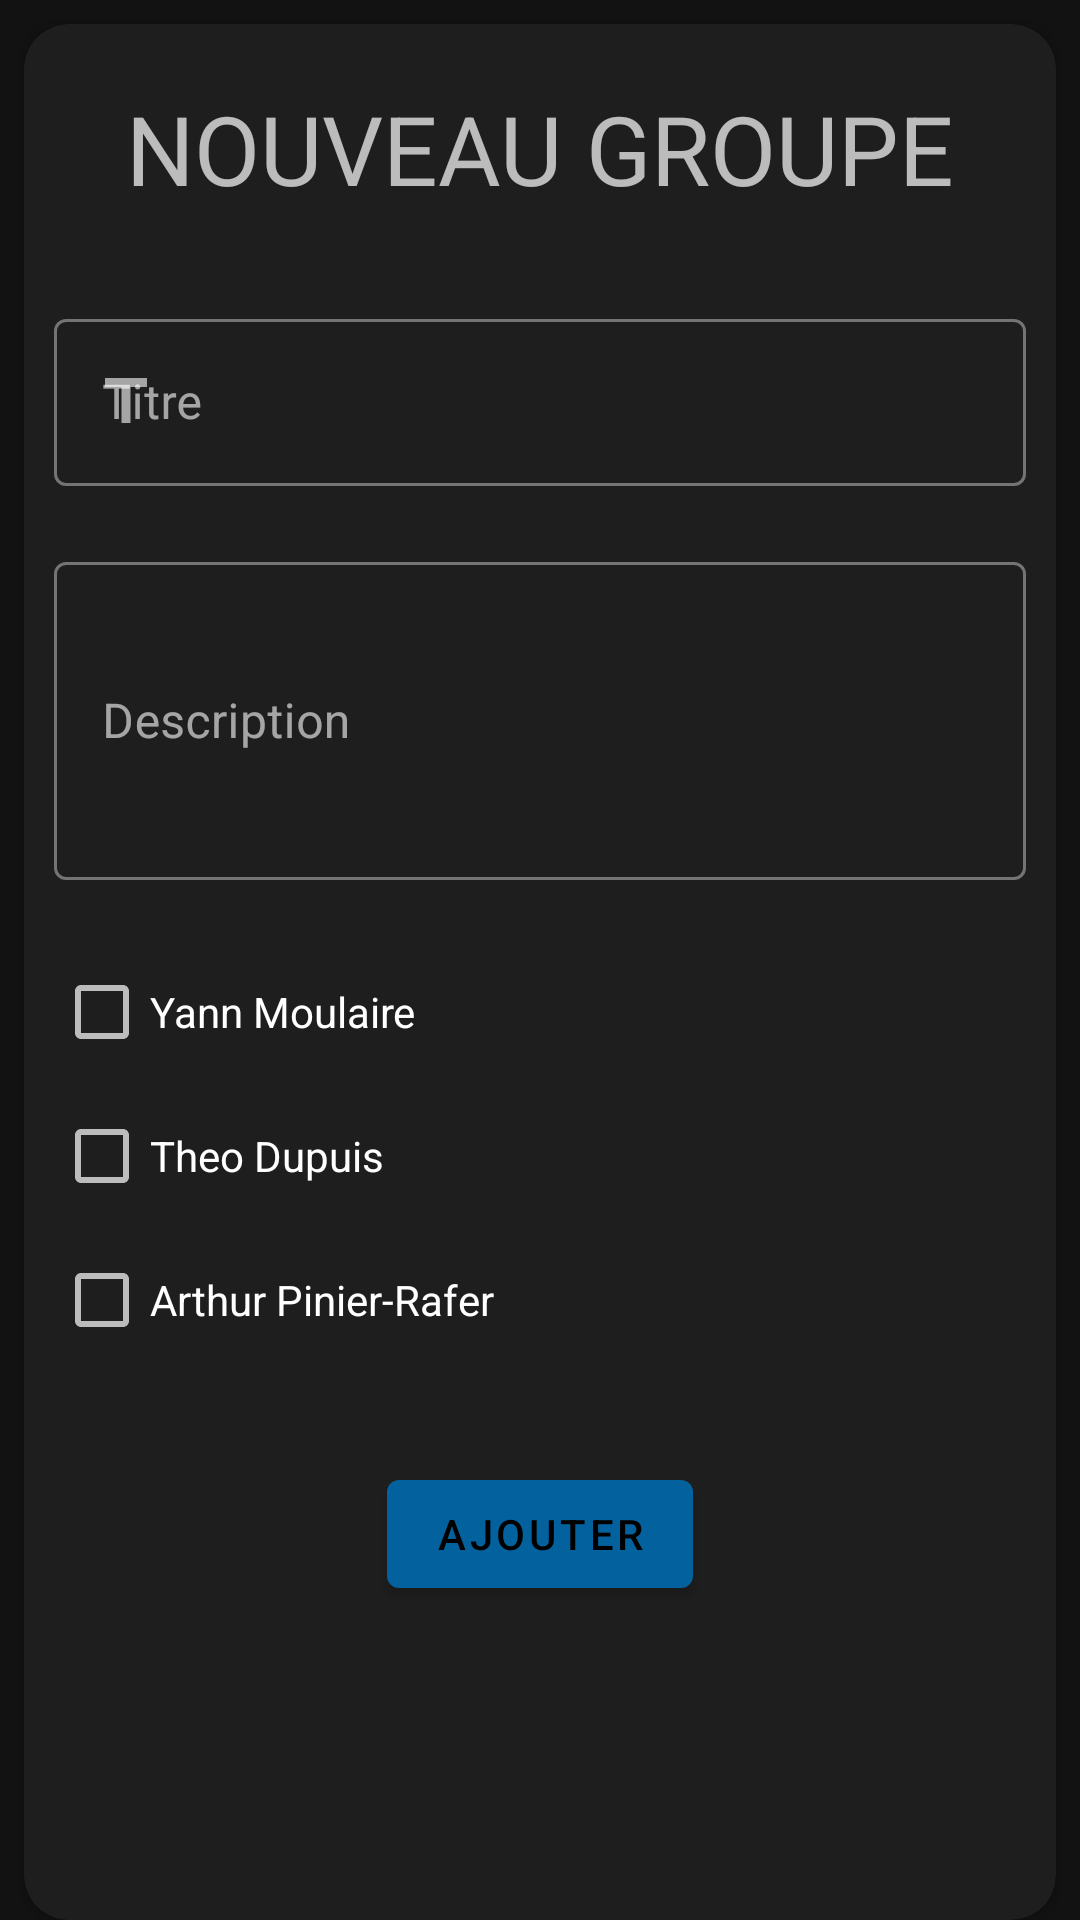

Produce the Android XML layout that renders to this screen, including the resource entries it uses.
<!-- AndroidManifest.xml: application theme AppTheme -->
<!-- res/layout/addgroup.xml -->
<?xml version="1.0" encoding="utf-8"?>
<LinearLayout xmlns:android="http://schemas.android.com/apk/res/android"
    android:orientation="vertical" android:layout_width="match_parent"
    xmlns:app="http://schemas.android.com/apk/res-auto"
    xmlns:tools="http://schemas.android.com/tools"
    tools:context=".com.vision.telecount.activity.AddGroupActivity"

    android:layout_height="match_parent">

    <com.google.android.material.card.MaterialCardView
        android:layout_width="match_parent"
        android:layout_height="match_parent"
        android:layout_marginLeft="@dimen/mtrl_card_spacing"
        android:layout_marginTop="@dimen/mtrl_card_spacing"
        android:layout_marginRight="@dimen/mtrl_card_spacing"
        app:cardCornerRadius="15dp"
        >
        <LinearLayout
            android:orientation="vertical" android:layout_width="match_parent"
            tools:context=".com.vision.telecount.activity.AddGroupActivity"

            android:layout_height="match_parent">
    <TextView
        android:id="@+id/text_view_id"
        android:layout_height="wrap_content"
        android:gravity="center"
        android:layout_margin="20dp"
        android:layout_width="match_parent"
        android:textSize="32sp"

        android:text="NOUVEAU GROUPE" />

    <com.google.android.material.textfield.TextInputLayout
        android:id="@+id/label"
        android:layout_width="match_parent"
        android:layout_height="wrap_content"

        android:layout_margin="10dp"
        app:startIconCheckable="true"
        app:startIconDrawable="@drawable/ic_title_white_24dp"

        style="@style/Widget.MaterialComponents.TextInputLayout.OutlinedBox"
        android:hint="Titre">

        <com.google.android.material.textfield.TextInputEditText
            android:layout_width="match_parent"
            android:layout_height="wrap_content"/>
    </com.google.android.material.textfield.TextInputLayout>
    <com.google.android.material.textfield.TextInputLayout
        android:id="@+id/description"
        android:layout_width="match_parent"
        android:layout_height="wrap_content"
        android:inputType="textMultiLine"

        android:layout_margin="10dp"
        app:startIconCheckable="true"
        app:startIconDrawable="@drawable/ic_description_white_24dp"

        style="@style/Widget.MaterialComponents.TextInputLayout.OutlinedBox"
        android:hint="Description">

        <com.google.android.material.textfield.TextInputEditText
            android:layout_width="match_parent"
            android:layout_height="106dp"

            android:inputType="textMultiLine" />
    </com.google.android.material.textfield.TextInputLayout>
            <LinearLayout
                android:layout_width="wrap_content"
                android:layout_height="wrap_content"
                android:checkedButton="@+id/first"
                android:layout_margin="10dp"

                android:orientation="vertical">
                <CheckBox
                    android:id="@+id/first"

                    android:layout_width="wrap_content"
                    android:layout_height="wrap_content"
                    android:text="Yann Moulaire"/>
                <CheckBox
                    android:id="@+id/second"
                    android:layout_width="wrap_content"
                    android:layout_height="wrap_content"
                    android:text="Theo Dupuis"/>
                <CheckBox
                    android:id="@+id/third"
                    android:layout_width="wrap_content"
                    android:layout_height="wrap_content"
                    android:text="Arthur Pinier-Rafer"/>

            </LinearLayout>
            <com.google.android.material.button.MaterialButton
                android:layout_gravity="center"
                android:id="@+id/material_button"
                android:layout_width="wrap_content"
                android:layout_height="wrap_content"
                android:layout_margin="20dp"
                android:text="Ajouter"/>

        </LinearLayout>

    </com.google.android.material.card.MaterialCardView>
</LinearLayout>
<!-- resources referenced by this layout -->
<resources>
  <!-- drawable ic_title_white_24dp: png bitmap (drawable-hdpi, 147 bytes) -->
  <style name="AppTheme" parent="Theme.MaterialComponents">
          
          <item name="colorPrimary">@color/colorPrimary</item>
          <item name="colorPrimaryDark">@color/colorPrimaryDark</item>
          <item name="colorAccent">@color/colorAccent</item>
  
  
  
          <item name="colorPrimaryVariant">@color/colorPrimary</item>
          <item name="colorSecondaryVariant">@color/colorSecondary</item>
  
          <item name="textAppearanceHeadline1">@style/TextAppearance.MaterialComponents.Headline1</item>
          <item name="textAppearanceHeadline2">@style/TextAppearance.MaterialComponents.Headline2</item>
          <item name="textAppearanceHeadline3">@style/TextAppearance.MaterialComponents.Headline3</item>
          <item name="textAppearanceHeadline4">@style/TextAppearance.MaterialComponents.Headline4</item>
          <item name="textAppearanceHeadline5">@style/TextAppearance.MaterialComponents.Headline5</item>
          <item name="textAppearanceHeadline6">@style/TextAppearance.MaterialComponents.Headline6</item>
          <item name="textAppearanceSubtitle1">@style/TextAppearance.MaterialComponents.Subtitle1</item>
          <item name="textAppearanceSubtitle2">@style/TextAppearance.MaterialComponents.Subtitle2</item>
          <item name="textAppearanceBody1">@style/TextAppearance.MaterialComponents.Body1</item>
          <item name="textAppearanceBody2">@style/TextAppearance.MaterialComponents.Body2</item>
          <item name="textAppearanceCaption">@style/TextAppearance.MaterialComponents.Caption</item>
          <item name="textAppearanceButton">@style/TextAppearance.MaterialComponents.Button</item>
          <item name="textAppearanceOverline">@style/TextAppearance.MaterialComponents.Overline</item>
      </style>
  <color name="colorPrimary">#03629d</color>
  <color name="colorPrimaryDark">#00574B</color>
  <color name="colorAccent">#D81B60</color>
  <color name="colorSecondary">#e22b1e</color>
</resources>
